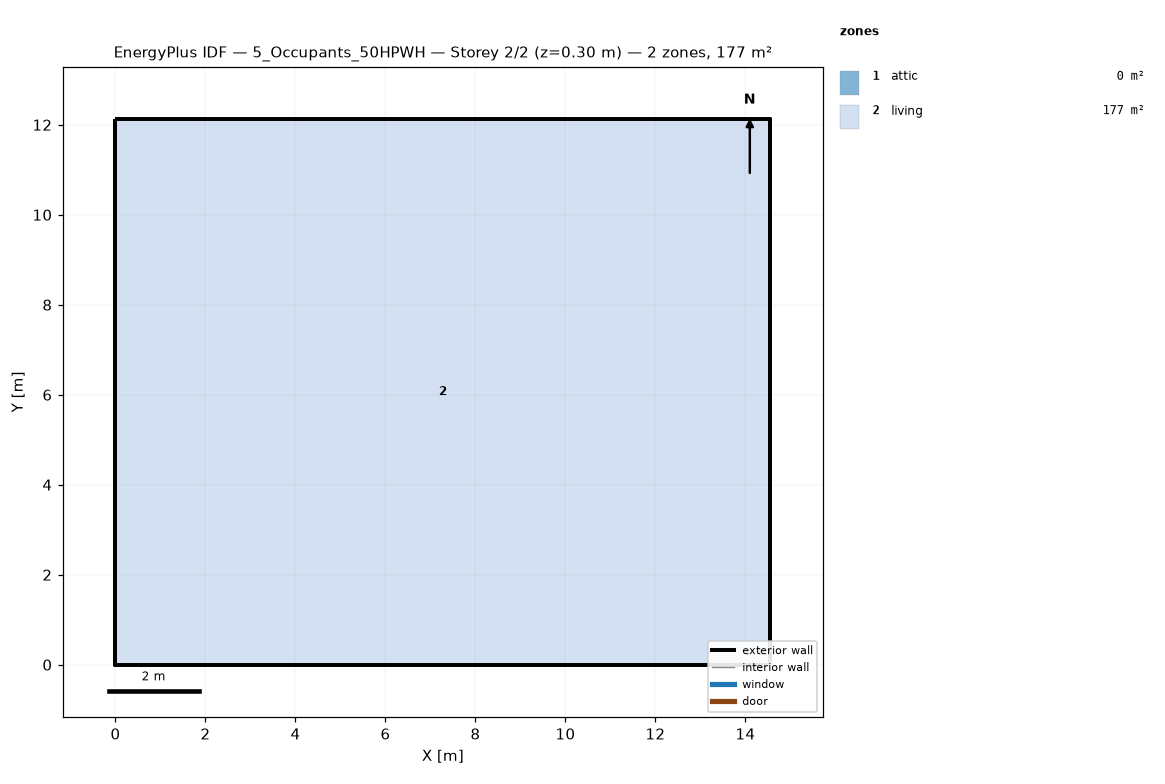
=== STOREY PLAN SPEC (per zone: floor XY polygon, exterior-wall plan segments, windows/doors) ===
zone 1: attic  (0.0 m²)
  exterior wall: (14.55, 0.00) – (14.55, 12.13) – (14.55, 6.06)  [18.2 m]
  exterior wall: (0.00, 12.13) – (0.00, 0.00) – (0.00, 6.06)  [18.2 m]
zone 2: living  (176.5 m²)
  floor: (0.00, 0.00) (0.00, 12.13) (14.55, 12.13) (14.55, 0.00)
  exterior wall: (0.00, 0.00) – (14.55, 0.00)  [14.6 m]
  exterior wall: (14.55, 0.00) – (14.55, 12.13)  [12.1 m]
  exterior wall: (14.55, 12.13) – (0.00, 12.13)  [14.6 m]
  exterior wall: (0.00, 12.13) – (0.00, 0.00)  [12.1 m]

=== DERIVED (storey summary) ===
Building: 5_Occupants_50HPWH
Storey: 2 of 2  (floor level z = 0.30 m)
Storey gross floor area: 176.5 m²
Zones on this storey: 2
  - attic: floor 0.0 m²; exterior wall 36.4 m (24.5 m²); WWR 0.0%
  - living: floor 176.5 m²; exterior wall 53.4 m (146.4 m²); WWR 0.0%
Zone adjacency: (none detected)